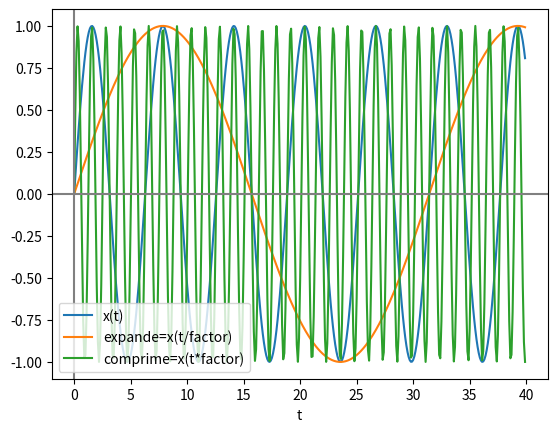

This figure's Python source:
# Señales- Operaciones


import numpy as np
import matplotlib.pyplot as plt

# INGRESO - tiempo [a,b)
fx = lambda t: np.sin(t)
a  = 0
b  = 40
dt = 0.1
k  = 1  # desplazamiento

# PROCEDIMIENTO
t = np.arange(a,b,dt)
senal=fx(t)
# Escalamiento en tiempo
factor = 5

expande  = fx(t/factor)
comprime = fx(factor*t)

# SALIDA
plt.plot(t,senal,label='x(t)')
plt.plot(t,expande,label='expande=x(t/factor)')
plt.plot(t,comprime,label='comprime=x(t*factor)')
plt.axvline(0, color='gray')
plt.axhline(0, color='gray')
plt.xlabel('t')
plt.legend(loc='lower left')
plt.show()
